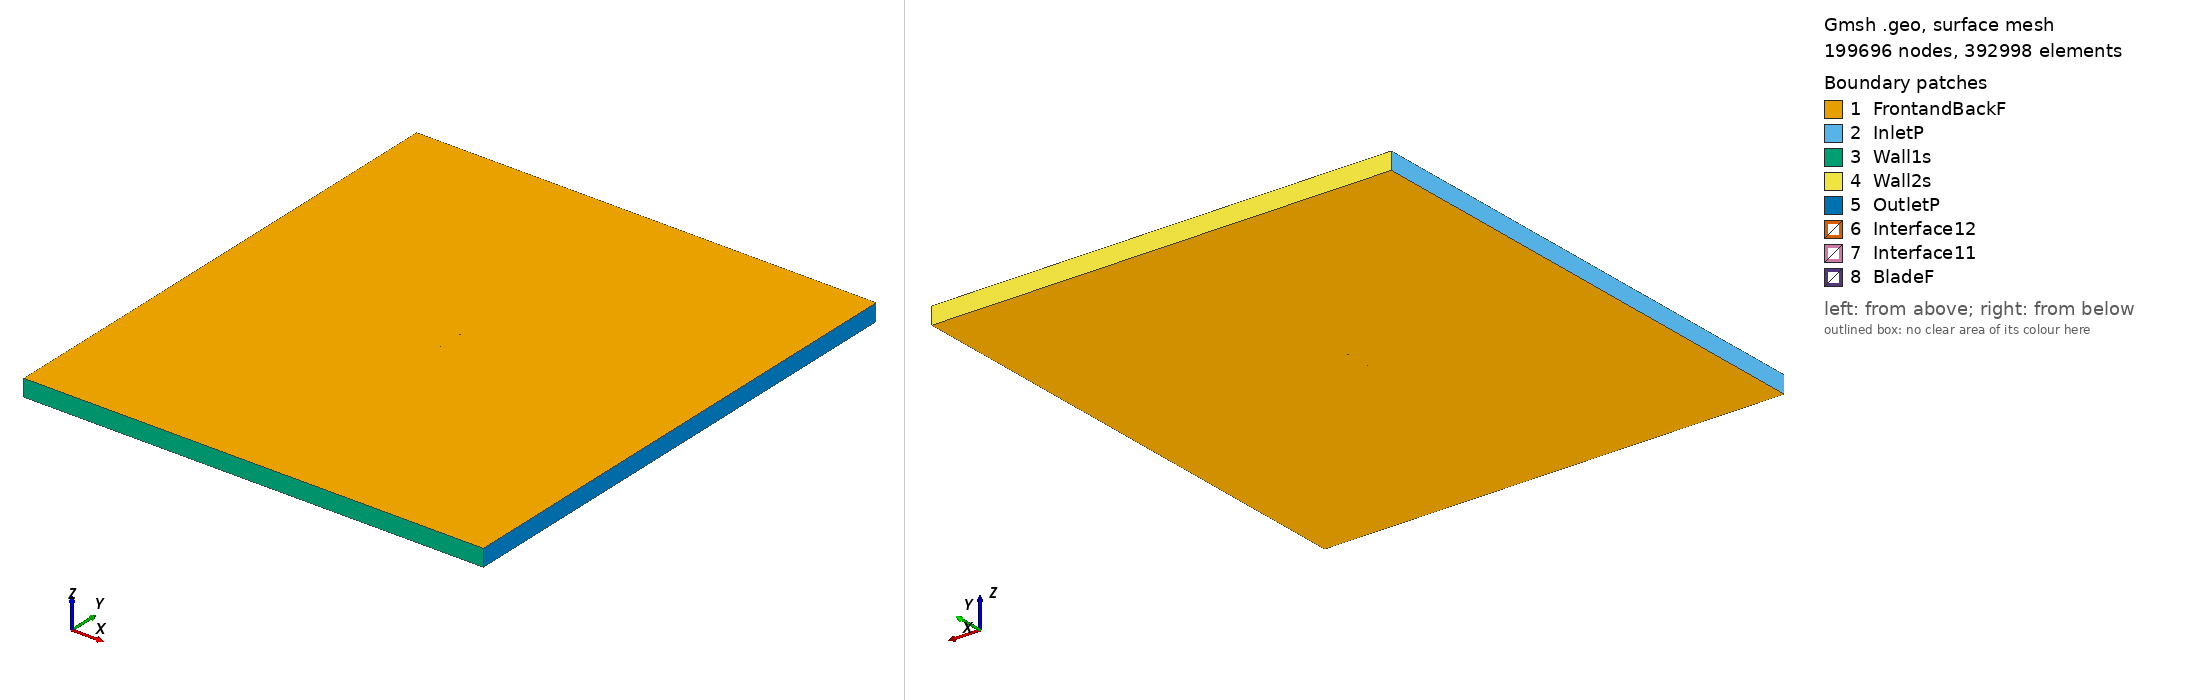

Gmsh geometry script, surface-meshed: 199696 nodes, 392998 surface elements. Boundary patches (legend numbers): 1 FrontandBackF, 2 InletP, 3 Wall1s, 4 Wall2s, 5 OutletP, 6 Interface12, 7 Interface11, 8 BladeF. Left view from above one corner, right view from below the opposite corner. Legend entries are the model's physical surfaces. The drawing asked Gmsh for element sizes between 1% and 20% of the model's largest extent; the script's own settings can give other sizes.

=== e228_tsr_3.2144_aoa_1.8962.geo (drawn) ===
SetFactory("OpenCASCADE");

Point(1) = {0.074958, 0.738377, 0, 1.0};
Point(2) = {0.074445, 0.738400, 0, 1.0};
Point(3) = {0.072930, 0.738492, 0, 1.0};
Point(4) = {0.070463, 0.738700, 0, 1.0};
Point(5) = {0.067111, 0.739049, 0, 1.0};
Point(6) = {0.062956, 0.739550, 0, 1.0};
Point(7) = {0.058081, 0.740190, 0, 1.0};
Point(8) = {0.052568, 0.740951, 0, 1.0};
Point(9) = {0.046499, 0.741806, 0, 1.0};
Point(10) = {0.039956, 0.742732, 0, 1.0};
Point(11) = {0.033021, 0.743699, 0, 1.0};
Point(12) = {0.025777, 0.744677, 0, 1.0};
Point(13) = {0.018308, 0.745639, 0, 1.0};
Point(14) = {0.010692, 0.746557, 0, 1.0};
Point(15) = {0.003009, 0.747407, 0, 1.0};
Point(16) = {-0.004659, 0.748167, 0, 1.0};
Point(17) = {-0.012238, 0.748816, 0, 1.0};
Point(18) = {-0.019651, 0.749336, 0, 1.0};
Point(19) = {-0.026829, 0.749713, 0, 1.0};
Point(20) = {-0.033703, 0.749938, 0, 1.0};
Point(21) = {-0.040212, 0.750000, 0, 1.0};
Point(22) = {-0.046295, 0.749898, 0, 1.0};
Point(23) = {-0.051900, 0.749634, 0, 1.0};
Point(24) = {-0.056981, 0.749210, 0, 1.0};
Point(25) = {-0.061495, 0.748639, 0, 1.0};
Point(26) = {-0.065402, 0.747937, 0, 1.0};
Point(27) = {-0.068672, 0.747120, 0, 1.0};
Point(28) = {-0.071286, 0.746207, 0, 1.0};
Point(29) = {-0.073221, 0.745238, 0, 1.0};
Point(30) = {-0.074461, 0.744254, 0, 1.0};
Point(31) = {-0.074959, 0.743372, 0, 1.0};
Point(32) = {-0.074581, 0.742498, 0, 1.0};
Point(33) = {-0.073373, 0.741505, 0, 1.0};
Point(34) = {-0.071447, 0.740479, 0, 1.0};
Point(35) = {-0.068830, 0.739466, 0, 1.0};
Point(36) = {-0.065539, 0.738508, 0, 1.0};
Point(37) = {-0.061595, 0.737625, 0, 1.0};
Point(38) = {-0.057026, 0.736841, 0, 1.0};
Point(39) = {-0.051864, 0.736163, 0, 1.0};
Point(40) = {-0.046156, 0.735597, 0, 1.0};
Point(41) = {-0.039950, 0.735150, 0, 1.0};
Point(42) = {-0.033302, 0.734822, 0, 1.0};
Point(43) = {-0.026271, 0.734605, 0, 1.0};
Point(44) = {-0.018933, 0.734496, 0, 1.0};
Point(45) = {-0.011359, 0.734484, 0, 1.0};
Point(46) = {-0.003630, 0.734558, 0, 1.0};
Point(47) = {0.004172, 0.734711, 0, 1.0};
Point(48) = {0.011958, 0.734929, 0, 1.0};
Point(49) = {0.019646, 0.735200, 0, 1.0};
Point(50) = {0.027149, 0.735511, 0, 1.0};
Point(51) = {0.034379, 0.735851, 0, 1.0};
Point(52) = {0.041253, 0.736204, 0, 1.0};
Point(53) = {0.047688, 0.736560, 0, 1.0};
Point(54) = {0.053603, 0.736905, 0, 1.0};
Point(55) = {0.058926, 0.737230, 0, 1.0};
Point(56) = {0.063579, 0.737521, 0, 1.0};
Point(57) = {0.067494, 0.737788, 0, 1.0};
Point(58) = {0.070633, 0.738037, 0, 1.0};
Point(59) = {0.072974, 0.738238, 0, 1.0};
Point(60) = {0.074450, 0.738349, 0, 1.0};
Point(61) = {-0.074958, -0.738377, 0, 1.0};
Point(62) = {-0.074445, -0.738400, 0, 1.0};
Point(63) = {-0.072930, -0.738492, 0, 1.0};
Point(64) = {-0.070463, -0.738700, 0, 1.0};
Point(65) = {-0.067111, -0.739049, 0, 1.0};
Point(66) = {-0.062956, -0.739550, 0, 1.0};
Point(67) = {-0.058081, -0.740190, 0, 1.0};
Point(68) = {-0.052568, -0.740951, 0, 1.0};
Point(69) = {-0.046499, -0.741806, 0, 1.0};
Point(70) = {-0.039956, -0.742732, 0, 1.0};
Point(71) = {-0.033021, -0.743699, 0, 1.0};
Point(72) = {-0.025777, -0.744677, 0, 1.0};
Point(73) = {-0.018308, -0.745639, 0, 1.0};
Point(74) = {-0.010692, -0.746557, 0, 1.0};
Point(75) = {-0.003009, -0.747407, 0, 1.0};
Point(76) = {0.004659, -0.748167, 0, 1.0};
Point(77) = {0.012238, -0.748816, 0, 1.0};
Point(78) = {0.019651, -0.749336, 0, 1.0};
Point(79) = {0.026829, -0.749713, 0, 1.0};
Point(80) = {0.033703, -0.749938, 0, 1.0};
Point(81) = {0.040212, -0.750000, 0, 1.0};
Point(82) = {0.046295, -0.749898, 0, 1.0};
Point(83) = {0.051900, -0.749634, 0, 1.0};
Point(84) = {0.056981, -0.749210, 0, 1.0};
Point(85) = {0.061495, -0.748639, 0, 1.0};
Point(86) = {0.065402, -0.747937, 0, 1.0};
Point(87) = {0.068672, -0.747120, 0, 1.0};
Point(88) = {0.071286, -0.746207, 0, 1.0};
Point(89) = {0.073221, -0.745238, 0, 1.0};
Point(90) = {0.074461, -0.744254, 0, 1.0};
Point(91) = {0.074959, -0.743372, 0, 1.0};
Point(92) = {0.074581, -0.742498, 0, 1.0};
Point(93) = {0.073373, -0.741505, 0, 1.0};
Point(94) = {0.071447, -0.740479, 0, 1.0};
Point(95) = {0.068830, -0.739466, 0, 1.0};
Point(96) = {0.065539, -0.738508, 0, 1.0};
Point(97) = {0.061595, -0.737625, 0, 1.0};
Point(98) = {0.057026, -0.736841, 0, 1.0};
Point(99) = {0.051864, -0.736163, 0, 1.0};
Point(100) = {0.046156, -0.735597, 0, 1.0};
Point(101) = {0.039950, -0.735150, 0, 1.0};
Point(102) = {0.033302, -0.734822, 0, 1.0};
Point(103) = {0.026271, -0.734605, 0, 1.0};
Point(104) = {0.018933, -0.734496, 0, 1.0};
Point(105) = {0.011359, -0.734484, 0, 1.0};
Point(106) = {0.003630, -0.734558, 0, 1.0};
Point(107) = {-0.004172, -0.734711, 0, 1.0};
Point(108) = {-0.011958, -0.734929, 0, 1.0};
Point(109) = {-0.019646, -0.735200, 0, 1.0};
Point(110) = {-0.027149, -0.735511, 0, 1.0};
Point(111) = {-0.034379, -0.735851, 0, 1.0};
Point(112) = {-0.041253, -0.736204, 0, 1.0};
Point(113) = {-0.047688, -0.736560, 0, 1.0};
Point(114) = {-0.053603, -0.736905, 0, 1.0};
Point(115) = {-0.058926, -0.737230, 0, 1.0};
Point(116) = {-0.063579, -0.737521, 0, 1.0};
Point(117) = {-0.067494, -0.737788, 0, 1.0};
Point(118) = {-0.070633, -0.738037, 0, 1.0};
Point(119) = {-0.072974, -0.738238, 0, 1.0};
Point(120) = {-0.074450, -0.738349, 0, 1.0};

// Lines: first blade (splines 1-4)
Spline(1) = {1:20};
Spline(2) = {20:42};
Spline(3) = {42:60};
Spline(4) = {60,1};

// Lines: second blade (splines 5-8)
Spline(5) = {61:80};
Spline(6) = {80:102};
Spline(7) = {102:120};
Spline(8) = {120,61};

// Outer domain (points 20001-4 and lines)
Point(121) = {-13.50000000, -15.00000000, 0, 1.0};
Point(122) = {-13.50000000, 15.00000000, 0, 1.0};
Point(123) = {13.50000000, 15.00000000, 0, 1.0};
Point(124) = {13.50000000, -15.00000000, 0, 1.0};
Line(11) = {121, 122};
Line(12) = {122, 123};
Line(13) = {123, 124};
Line(14) = {121, 124};

// Interface (between moving and stationary domain) (circles)
Circle(9) = {0, 0, 0, 0.80000000, 0, 2*Pi};
Circle(10) = {0, 0, 0, 0.80000000, 0, 2*Pi};

// Loops collect Lines/Splines/etc (blade1, blade2, domain, first circle)
Line Loop(1) = {1:4};
Line Loop(2) = {5:8};
Line Loop(3) = {11,12,13,-14};
Line Loop(4) = {9};

// BooleanDifference cuts out the circle/interface from the domain
Plane Surface(1) = {3};
Plane Surface(2) = {4};
BooleanDifference{ Surface{1}; Delete;}{ Surface{2}; Delete;}

// This one cuts out the blades from the inner circle/interface
Line Loop(6) = {10};
Plane Surface(5) = {6};
Plane Surface(6) = {1};
Plane Surface(7) = {2};
BooleanDifference{ Surface{5}; Delete;}{ Surface{6,7}; Delete;}

// extrude to 3rd dimension
Extrude {0, 0, 1} {Surface{1}; Surface{5}; Layers{1}; Recombine;}

// Physical Surfaces are the named boundaries (patches)
Physical Surface("Interface11") = {12};
Physical Surface("Interface12") = {10};

// sides of domain
Physical Surface("InletP") = {6};
Physical Surface("OutletP") = {9};

// top and bottom of domain
Physical Surface("Wall1s") = {7};
Physical Surface("Wall2s") = {8};

// Check FrontandBackF by ensuring there is nothing in the 3rd dimension
Physical Surface("FrontandBackF") = {1,11,5,21};
Physical Surface("BladeF") = {13:20};
Physical Volume("Turbine") = {2};
Physical Volume("Farfield") = {1};

// settings for airfoil boundary layer
Field[1] = BoundaryLayer;
Field[1].EdgesList = {1:8};
Field[1].hwall_n = 1e-3;
Field[1].thickness = 1.5e-2;
Field[1].ratio = 1.05;
Field[1].Quads = 1;
BoundaryLayer Field = 1;

// control points for mesh (blade and interface)
// floor((arc length / 1.5mm)/ 6) -> Transfinite Line
Transfinite Line {1,2,3,5,6,7} = 33 Using Progression 1;
Transfinite Line {4,8} = 1 Using Progression 1;
Transfinite Line {9, 15} = 800 Using Progression 1;

// For more information on gmsh syntax, visit http://gmsh.info/doc/texinfo/gmsh.html
